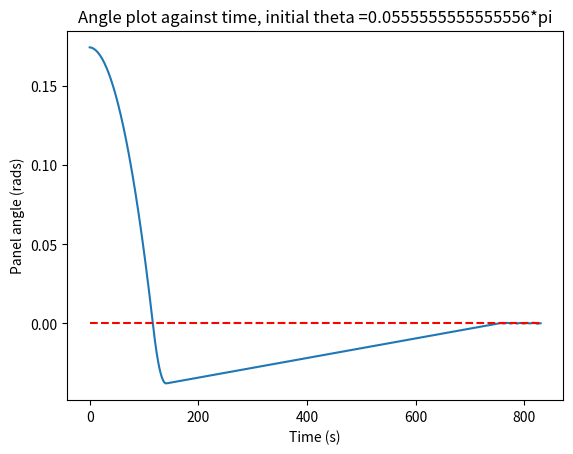
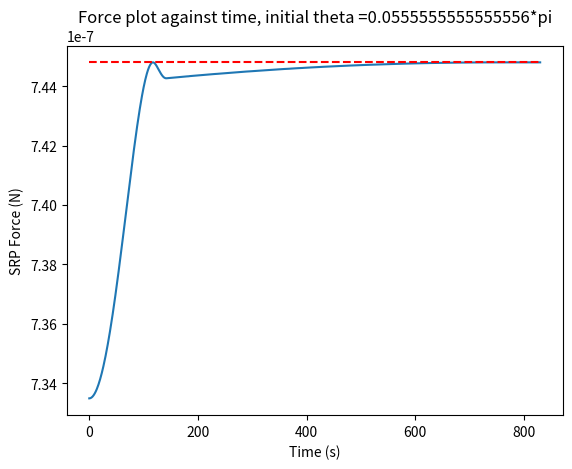
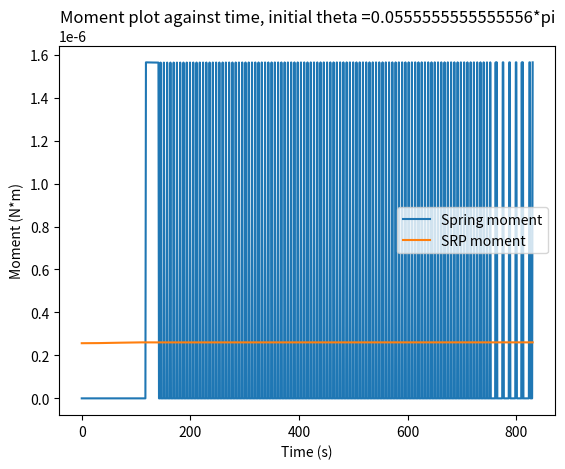
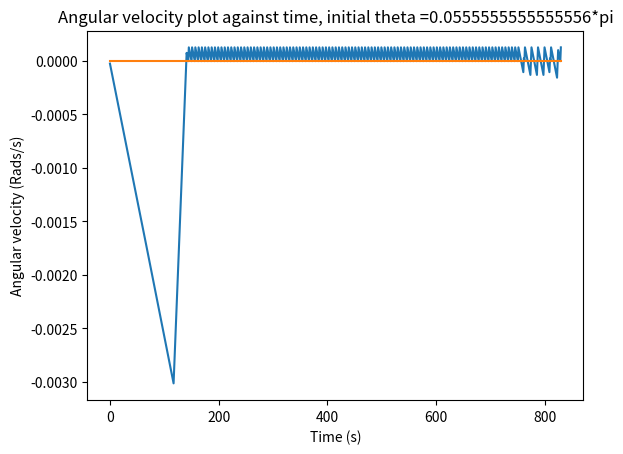

These figures' Python source, in order:
import sympy as sp
import sympy.physics.mechanics as mech
import matplotlib.pyplot as plt
import numpy as np
import matplotlib.animation as animation
from matplotlib import style

sun = mech.ReferenceFrame("sun")
bus = sun.orientnew("bus", "Axis", [0.25*sp.pi, sun.z])

n = 1 # number of panels to one side

panel_ors = {}

class Panel:
    def __init__(self, frame, dimensions=[0.7, 0.7], connections=[]):
        self.dimensions = dimensions
        self.density = 0.062 # kg per meter squared
        self.MOI = 1/3 * self.density * dimensions[0]*dimensions[1]
        self.frame = frame
        self.torque = 0
        self.area = dimensions[0]* dimensions[1]




def calc_torque(panel, force):
    #force_z = mech.dot(force, bus.y)
    force_z = mech.dot(force, panel.frame.y).evalf()
    torque_zz = -panel.dimensions[1]/2 * force_z
    panel.torque = 0*panel.frame.y + 0*panel.frame.x + torque_zz*panel.frame.z
    return force_z

def main():
    theta_zero = 10/180 * sp.pi
    bus.orient(sun, "Axis", [30/180 *sp.pi, sun.z])
    for i in range(0, n):
    # for each panel, create a new reference frame.
        panel_ors[i] = Panel(
        dimensions=[0.7,0.7],
        connections=[0,"bus",0, 0],
        frame = bus.orientnew("panel"+str(i), "Axis", [theta_zero, bus.z])
        )
    upd = 1 # hertz
    t= 1/upd
    omega_0 = 0
    

    for panel in panel_ors:
        
        panel = panel_ors[panel]
        c = 0
        alpha = 0 *panel.frame.z
        theta = sp.acos(mech.dot(panel.frame.x, bus.x).evalf()) * panel.frame.z
        y_axis_theta = []
        y_axis_force = []
        y_axis_moment_srp = []
        y_axis_moment_spr = []
        y_axis_speed = []
        bus_location = 1.5 * sun.x # location in AU referenced on the sun frame.
        
        spring_trigger= 0
        while True: 
            f = panel.area * calc_srp(bus_location, bus, state=0)
            angled_force = calc_torque(panel, f)
            #spring = get_spring_moment(panel.frame, bus)
            if get_angle(panel.frame, bus) < 0:
                if mech.dot(omega_0, panel.frame.z) < 0: # once it reaches a desired velocity ccw, turn off.
                    spring = -panel.torque * 6
                else:
                    spring = 0 *panel.frame.z
            else:
                spring = 0 * panel.frame.z

            #c = 4.29E-6 # spring constant. N*M/rad
           
            '''
            ref_spring_theta = 0 # rads
            if get_angle(panel.frame, bus) < 0 and spring_trigger == 0: # start breaking
                time_to_stop = 300 # seconds.
                spring_coeff = - alpha.magnitude()* panel.MOI / time_to_stop
                spring = -spring_coeff * (theta - ref_spring_theta)
                spring_trigger = 1
            elif get_angle(panel.frame, bus) > 0:
                spring_trigger = 0
                spring = 0 * panel.frame.z
            '''

            alpha = (panel.torque+spring) / panel.MOI
            d_theta = omega_0 * t + alpha*t*t/2
            theta += d_theta
            c += 1
            omega_0 = omega_0 + alpha*t
            panel.frame.orient(bus, "Axis", [mech.dot(theta, panel.frame.z), bus.z])
            print(str(theta)+", "+str(omega_0)+", "+str(c))
            


            y_axis_theta.append(get_angle(panel.frame, bus))
            y_axis_force.append(angled_force)
            y_axis_moment_spr.append(spring.magnitude().evalf())
            y_axis_moment_srp.append(panel.torque.magnitude().evalf())
            y_axis_speed.append(mech.dot(omega_0, bus.z).evalf())

            if c > 2000:
                print("Iteration limit reached, escaping...")
                break
            if threshold(np.mean(y_axis_theta[-100:-1]), 0, thresh=0.0001):
                print("Solution found after "+str(c)+" iterations")
                break
        
        x_axis = np.linspace(0.0, c*t, c)

        figtheta, axtheta = plt.subplots()  # Create a figure and an axes.
        axtheta.plot(x_axis, y_axis_theta)
        axtheta.plot([x_axis[0], x_axis[-1]], [0, 0], "r--")
        axtheta.set_xlabel('Time (s)')  # Add an x-label to the axes.
        axtheta.set_ylabel('Panel angle (rads)')  # Add a y-label to the axes.
        axtheta.set_title("Angle plot against time, initial theta ="+str(theta_zero))  # Add a title to the axes.

        figforce, axforce = plt.subplots()
        axforce.plot(x_axis, y_axis_force)
        axforce.plot([x_axis[0], x_axis[-1]], [y_axis_force[-1],y_axis_force[-1]], "r--")
        axforce.set_xlabel("Time (s)")
        axforce.set_ylabel("SRP Force (N)")
        axforce.set_title("Force plot against time, initial theta ="+str(theta_zero))

        figmoment, axmoment = plt.subplots()
        axmoment.plot(x_axis, y_axis_moment_spr, label="Spring moment")
        axmoment.plot(x_axis, y_axis_moment_srp, label="SRP moment")
        axmoment.set_xlabel("Time (s)")
        axmoment.set_ylabel("Moment (N*m)")
        axmoment.set_title("Moment plot against time, initial theta ="+str(theta_zero))
        axmoment.legend()

        figspeed, axspeed = plt.subplots()
        axspeed.plot(x_axis, y_axis_speed)
        axspeed.plot([x_axis[0], x_axis[-1]], [0, 0])
        axspeed.set_xlabel("Time (s)")
        axspeed.set_ylabel("Angular velocity (Rads/s)")
        axspeed.set_title("Angular velocity plot against time, initial theta ="+str(theta_zero))

        plt.show()


def calc_srp(bus_location, bus, state=0):
    alpha = sp.acos(mech.dot(bus_location.normalize(), bus.x)).evalf()
    pressure_ref = 4.56E-6 # n/m^2 at 1 AU
    Rs = bus_location.magnitude()
    pressure = pressure_ref * (1+state) * (1/Rs)**2 * sp.cos(alpha)**2
    pressure = pressure * bus.y
    return pressure

def threshold(a, b, thresh=0.0001):
    return  a > (b-thresh) and a < (b+thresh)

def get_spring_moment(frame1, frame2, alpha=0):
    c = 4.29E-6 # spring constant. N*M/rad
    ref_spring_theta = 0 # rads
    theta = get_angle(frame1, frame2)
    if theta < 0:
        moment = -c * (theta - ref_spring_theta) * frame1.z
    else:
        moment = 0 * frame1.z
    return moment


def get_angle(frame1, frame2):
    angle = sp.asin(mech.dot(frame1.y.express(frame2), frame2.x).evalf())
    sector = mech.dot(frame1.x, frame2.x).evalf()
    sign = sector / abs(sector)
    if sign == -1.0:
        angle = sp.pi - angle
    angle = -angle.evalf()
    if threshold(angle, -sp.pi):
        angle = sp.pi
    return angle # positive when the y axis turns anti-CW from frame2's y-axis.
'''
def test_get_angle():
    bus = mech.ReferenceFrame("bus")
    one = [bus.orientnew("one", "Axis", [-30/180 *sp.pi, bus.z]), -30/180 *sp.pi]
    three = [bus.orientnew("three", "Axis", [-90/180 *sp.pi, bus.z]), -90/180 *sp.pi]
    five = [bus.orientnew("five", "Axis", [-120/180 * sp.pi, bus.z]), -120/180 * sp.pi]
    six_cw = [bus.orientnew("six_cw", "Axis", [-180/180 * sp.pi, bus.z]), 180/180 *sp.pi]
    six_ccw = [bus.orientnew("six_ccw", "Axis", [180/180 * sp.pi, bus.z]), 180/180 *sp.pi]
    seven = [bus.orientnew("seven", "Axis", [150/180 *sp.pi, bus.z]), 150/180 * sp.pi]
    nine = [bus.orientnew("nine", "Axis", [90/180 * sp.pi, bus.z]), 90/180 *sp.pi]
    eleven = [bus.orientnew("eleven", "Axis", [30/180 *sp.pi, bus.z]), 30/180 *sp.pi]

    tests = [one, three, six_cw, six_ccw, nine, eleven]
    for i in tests:
        angle = get_angle(i[0], bus)
        if threshold(angle, i[1]):
            pass
        else:
            print("Angle test did not pass: \n")
            print(i[0].name)
            print("Got: "+str(angle)+", expected: "+str(i[1]))
            exit()
    print("All angle tests for the reference system passed.")
'''
if __name__ == "__main__":
    #test_get_angle()
    main()
